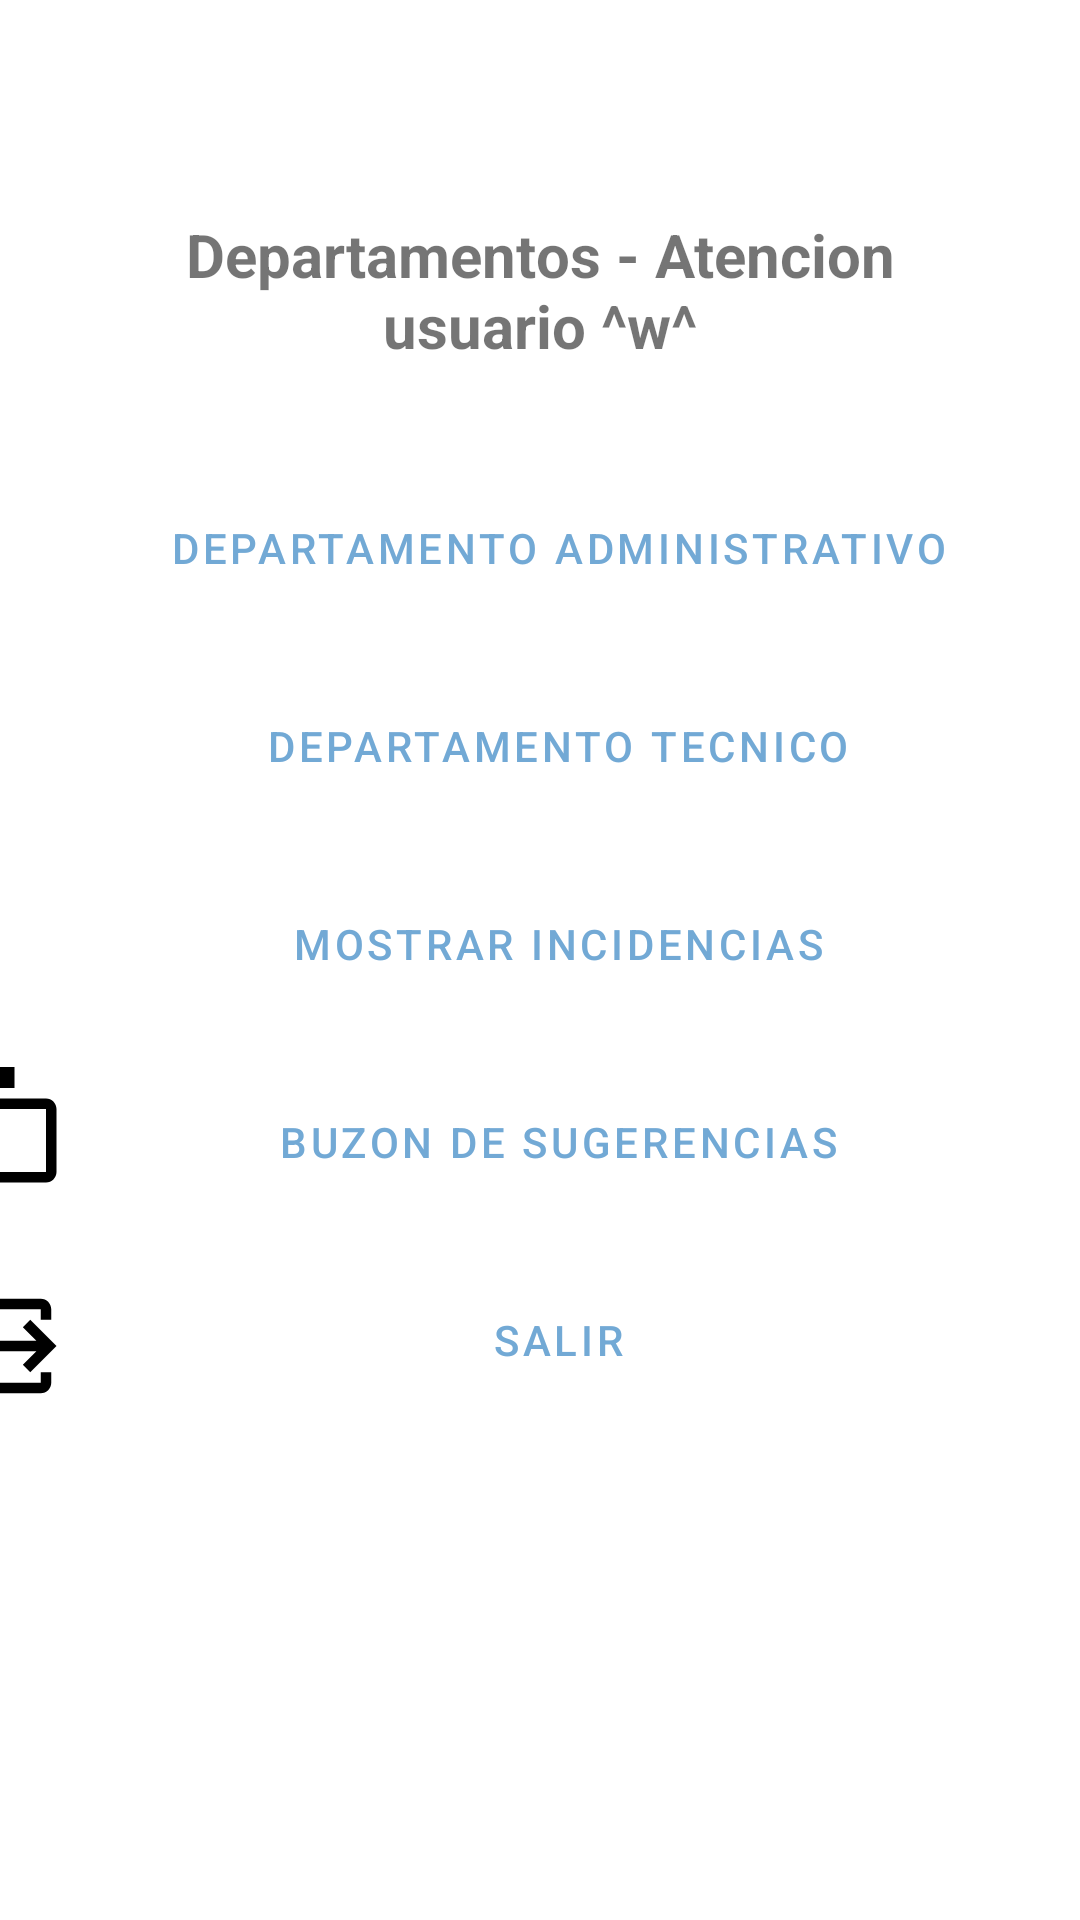

This screen was rendered from an Android layout file. Write that file and the resources it references.
<!-- AndroidManifest.xml: application theme Theme.SITEAPP -->
<!-- res/layout/activity_interfaz_usuario.xml -->
<?xml version="1.0" encoding="utf-8"?>
<androidx.constraintlayout.widget.ConstraintLayout xmlns:android="http://schemas.android.com/apk/res/android"
    xmlns:app="http://schemas.android.com/apk/res-auto"
    xmlns:tools="http://schemas.android.com/tools"
    android:layout_width="match_parent"
    android:layout_height="match_parent"
    tools:context=".interfaz_usuario">

    <ImageView
        android:id="@+id/icono5"
        android:layout_width="70dp"
        android:layout_height="70dp"
        android:layout_alignParentStart="true"
        android:layout_centerVertical="true"
        android:layout_gravity="center"
        android:layout_marginTop="194dp"
        android:paddingLeft="14dp"
        android:paddingRight="14dp"
        android:src="@drawable/ic_markunread_mailbox_black_24dp"
        app:layout_constraintEnd_toStartOf="@+id/sugerencias"
        app:layout_constraintHorizontal_bias="1.0"
        app:layout_constraintStart_toStartOf="parent"
        app:layout_constraintTop_toBottomOf="@+id/txv3"
        tools:ignore="MissingConstraints" />

    <ImageView
        android:id="@+id/icono4"
        android:layout_width="70dp"
        android:layout_height="70dp"
        android:layout_alignParentStart="true"
        android:layout_centerVertical="true"
        android:layout_gravity="center"
        android:layout_marginTop="130dp"
        android:paddingLeft="14dp"
        android:paddingRight="14dp"
        android:src="@drawable/ic_content_paste_black_24dp"
        app:layout_constraintEnd_toStartOf="@+id/botonmostrarusuario"
        app:layout_constraintHorizontal_bias="1.0"
        app:layout_constraintStart_toStartOf="parent"
        app:layout_constraintTop_toBottomOf="@+id/txv3"
        tools:ignore="MissingConstraints" />

    <ImageView
        android:id="@+id/icono3"
        android:layout_width="70dp"
        android:layout_height="70dp"
        android:layout_alignParentStart="true"
        android:layout_centerVertical="true"
        android:layout_gravity="center"
        android:layout_marginTop="64dp"
        android:paddingLeft="14dp"
        android:paddingRight="14dp"
        android:src="@drawable/ic_post_add_black_24dp"
        app:layout_constraintEnd_toStartOf="@+id/btn3"
        app:layout_constraintHorizontal_bias="0.941"
        app:layout_constraintStart_toStartOf="parent"
        app:layout_constraintTop_toBottomOf="@+id/txv3"
        tools:ignore="MissingConstraints" />

    <TextView
        android:id="@+id/txv3"
        android:layout_width="245dp"
        android:layout_height="102dp"
        android:gravity="center"
        android:text="@string/txv3"
        android:textSize="20sp"
        android:textStyle="bold"
        app:layout_constraintBottom_toBottomOf="parent"
        app:layout_constraintEnd_toEndOf="parent"
        app:layout_constraintStart_toStartOf="parent"
        app:layout_constraintTop_toTopOf="parent"
        app:layout_constraintVertical_bias="0.085" />

    <ImageView
        android:id="@+id/icono15"
        android:layout_width="70dp"
        android:layout_height="70dp"
        android:layout_alignParentStart="true"
        android:layout_centerVertical="true"
        android:layout_gravity="center"
        android:paddingLeft="14dp"
        android:paddingRight="14dp"
        android:src="@drawable/ic_post_add_black_24dp"
        app:layout_constraintEnd_toStartOf="@+id/btn2"
        app:layout_constraintHorizontal_bias="1.0"
        app:layout_constraintStart_toStartOf="parent"
        app:layout_constraintTop_toBottomOf="@+id/txv3"
        tools:ignore="MissingConstraints" />

    <ImageView
        android:id="@+id/icono22"
        android:layout_width="70dp"
        android:layout_height="70dp"
        android:layout_alignParentStart="true"
        android:layout_centerVertical="true"
        android:layout_gravity="center"
        android:layout_marginTop="266dp"
        android:paddingLeft="14dp"
        android:paddingRight="14dp"
        android:src="@drawable/ic_output_black_24dp"
        app:layout_constraintEnd_toStartOf="@+id/btn2"
        app:layout_constraintHorizontal_bias="1.0"
        app:layout_constraintStart_toStartOf="parent"
        app:layout_constraintTop_toBottomOf="@+id/txv3"
        tools:ignore="MissingConstraints" />

    <Button
        android:id="@+id/btn2"
        style="?attr/materialButtonOutlinedStyle"
        android:layout_width="300dp"
        android:layout_height="50dp"
        android:layout_marginTop="10dp"
        android:layout_marginEnd="24dp"
        android:layout_marginBottom="16dp"
        android:gravity="center"
        android:text="@string/btn2"
        android:textSize="14sp"
        app:cornerRadius="20dp"
        app:layout_constraintBottom_toTopOf="@+id/btn3"
        app:layout_constraintEnd_toEndOf="parent"
        app:layout_constraintTop_toBottomOf="@+id/txv3" />

    <Button
        android:id="@+id/btn3"
        style="?attr/materialButtonOutlinedStyle"
        android:layout_width="300dp"
        android:layout_height="50dp"
        android:layout_marginTop="16dp"
        android:layout_marginEnd="24dp"
        android:gravity="center"
        android:text="@string/btn3"
        app:cornerRadius="20dp"
        app:layout_constraintEnd_toEndOf="parent"
        app:layout_constraintTop_toBottomOf="@+id/btn2" />

    <Button
        android:id="@+id/sugerencias"
        style="?attr/materialButtonOutlinedStyle"
        android:layout_width="300dp"
        android:layout_height="50dp"
        android:layout_marginTop="16dp"
        android:layout_marginEnd="24dp"
        android:text="@string/sugerencias"
        app:cornerRadius="20dp"
        app:layout_constraintEnd_toEndOf="parent"
        app:layout_constraintTop_toBottomOf="@+id/botonmostrarusuario" />

    <Button
        android:id="@+id/salirusuario"
        style="?attr/materialButtonOutlinedStyle"
        android:layout_width="300dp"
        android:layout_height="50dp"
        android:layout_marginTop="16dp"
        android:layout_marginEnd="24dp"
        android:text="SALIR"
        app:cornerRadius="20dp"
        app:layout_constraintEnd_toEndOf="parent"
        app:layout_constraintTop_toBottomOf="@+id/sugerencias" />

    <Button
        android:id="@+id/botonmostrarusuario"
        style="?attr/materialButtonOutlinedStyle"
        android:layout_width="300dp"
        android:layout_height="50dp"
        android:layout_marginTop="16dp"
        android:layout_marginEnd="24dp"
        android:text="@string/botonmostrarusuario"
        app:cornerRadius="20dp"
        app:layout_constraintEnd_toEndOf="parent"
        app:layout_constraintTop_toBottomOf="@+id/btn3" />


</androidx.constraintlayout.widget.ConstraintLayout>
<!-- resources referenced by this layout -->
<resources>
  <!-- drawable ic_markunread_mailbox_black_24dp (drawable) -->
  <vector xmlns:android="http://schemas.android.com/apk/res/android"
      android:width="24dp"
      android:height="24dp"
      android:viewportWidth="24"
      android:viewportHeight="24">
    <path
        android:pathData="M20,6H10v2h10v12H4V8h2v4h2V4h6V0H6v6H4c-1.1,0 -2,0.9 -2,2v12c0,1.1 0.9,2 2,2h16c1.1,0 2,-0.9 2,-2V8c0,-1.1 -0.9,-2 -2,-2z"
        android:fillColor="#000000"/>
  </vector>
  <!-- drawable ic_output_black_24dp (drawable) -->
  <vector xmlns:android="http://schemas.android.com/apk/res/android"
      android:width="24dp"
      android:height="24dp"
      android:viewportWidth="24"
      android:viewportHeight="24">
    <path
        android:pathData="M17,17l5,-5l-5,-5l-1.41,1.41l2.58,2.59l-9.17,0l0,2l9.17,0l-2.58,2.59z"
        android:fillColor="#000000"/>
    <path
        android:pathData="M19,19H5V5h14v2h2V5c0,-1.1 -0.89,-2 -2,-2H5C3.9,3 3,3.9 3,5v14c0,1.1 0.9,2 2,2h14c1.11,0 2,-0.9 2,-2v-2h-2V19z"
        android:fillColor="#000000"/>
  </vector>
  <string name="botonmostrarusuario"> Mostrar Incidencias </string>
  <string name="btn2"> Departamento Administrativo </string>
  <string name="btn3"> Departamento Tecnico </string>
  <string name="sugerencias"> Buzon de sugerencias </string>
  <string name="txv3"> Departamentos - Atencion usuario  ^w^  </string>
  <style name="Theme.SITEAPP" parent="Theme.MaterialComponents.DayNight.DarkActionBar">
          
          <item name="colorPrimary">#72A9D5</item>
          <item name="colorPrimaryVariant">@color/purple_700</item>
          <item name="colorOnPrimary">@color/white</item>
          
          <item name="colorSecondary">@color/teal_200</item>
          <item name="colorSecondaryVariant">@color/teal_700</item>
          <item name="colorOnSecondary">@color/black</item>
          
          <item name="android:statusBarColor" tools:targetApi="l">?attr/colorPrimaryVariant</item>
          
  
  
  
      </style>
  <!-- not gathered from this repository: default colours our renderer supplied (Android Studio template values) -->
  <color name="purple_700">#FF3700B3</color>
  <color name="teal_200">#FF03DAC5</color>
  <color name="teal_700">#FF018786</color>
  <color name="black">#FF000000</color>
  <color name="white">#FFFFFFFF</color>
</resources>
